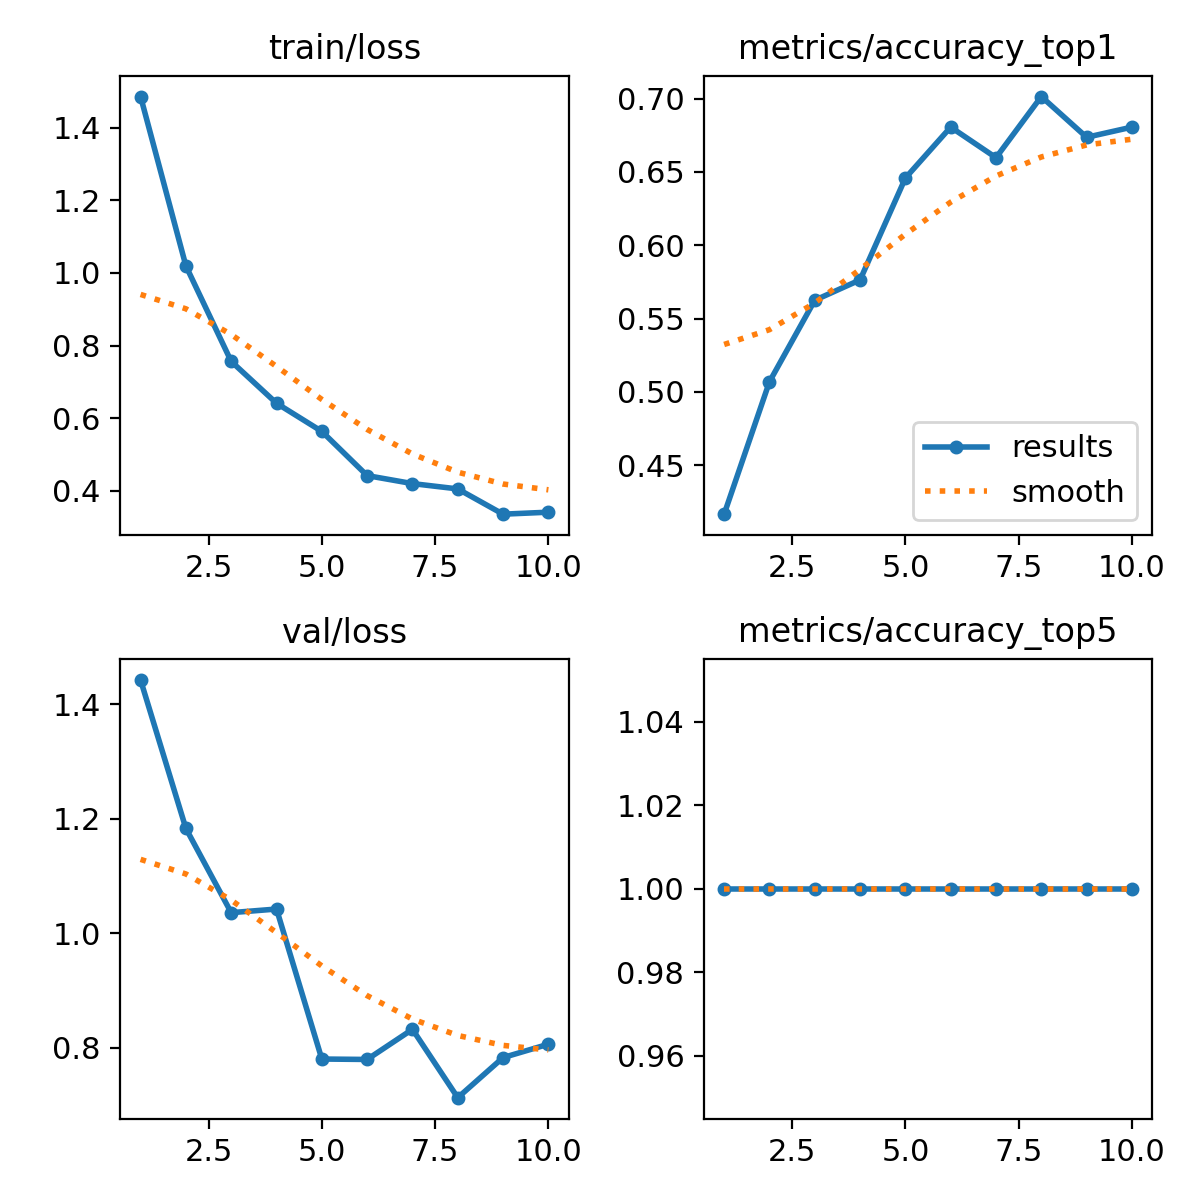

The file beside this chart, header and first rows:
epoch, time, train/loss, metrics/accuracy_top1, metrics/accuracy_top5, val/loss, lr/pg0, lr/pg1, lr/pg2
1, 3.367, 1.485, 0.4167, 1, 1.443, 0.0002778, 0.0002778, 0.0002778
2, 6.771, 1.019, 0.5069, 1, 1.183, 0.0005105, 0.0005105, 0.0005105
3, 10.09, 0.7563, 0.5625, 1, 1.036, 0.0006861, 0.0006861, 0.0006861
4, 14.26, 0.6411, 0.5764, 1, 1.042, 0.000781, 0.000781, 0.000781
5, 18.33, 0.5635, 0.6458, 1, 0.7803, 0.000671, 0.000671, 0.000671
6, 22.57, 0.4419, 0.6806, 1, 0.7795, 0.0005611, 0.0005611, 0.0005611
7, 26.94, 0.4199, 0.6597, 1, 0.8322, 0.0004511, 0.0004511, 0.0004511
8, 31.25, 0.4052, 0.7014, 1, 0.7127, 0.0003411, 0.0003411, 0.0003411
9, 35.52, 0.3357, 0.6736, 1, 0.7828, 0.0002311, 0.0002311, 0.0002311
10, 39.81, 0.3412, 0.6806, 1, 0.8062, 0.0001211, 0.0001211, 0.0001211
